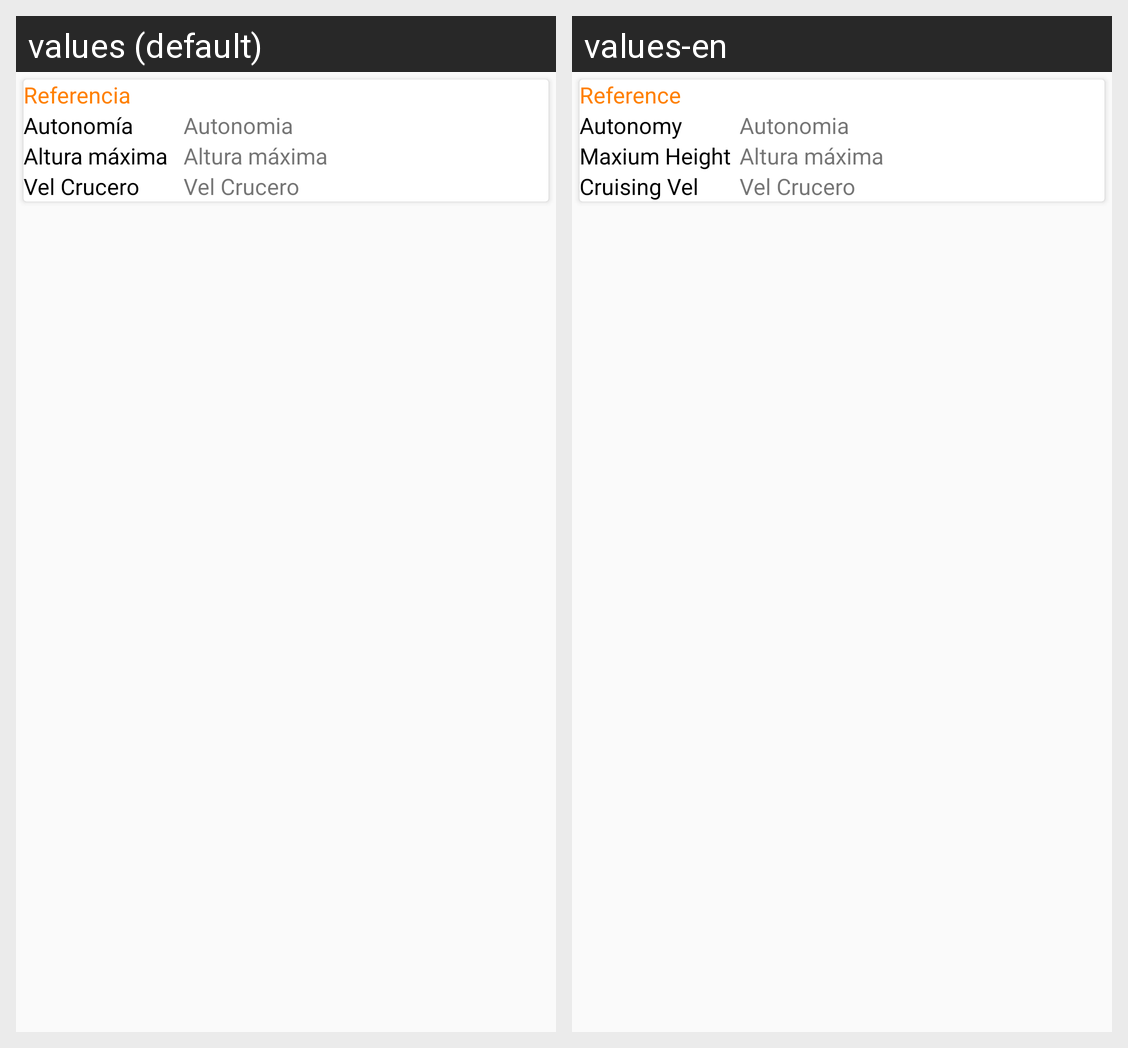

Strings drawn on this Android screen and how each of the app's shown locales translates them:
Android screen res/layout/template_aircrafts.xml rendered under 2 locales, left to right: values (default), values-en. Device: Nexus 5 (rendered at 1080×1920; each locale shown at half size, 540×960, under a caption strip naming it); theme AppTheme.
Strings drawn on this screen, with the default value and each locale's value (text and hints the layout hard-codes, and strings that could not be matched under every locale, appear in the picture but are not listed):

txt_referencia
  values: Referencia
  values-en: Reference

txt_autonom_a
  values: Autonomía
  values-en: Autonomy

txt_altura_m_xima
  values: Altura máxima
  values-en: Maxium Height

txt_vel_crucero
  values: Vel Crucero
  values-en: Cruising Vel
